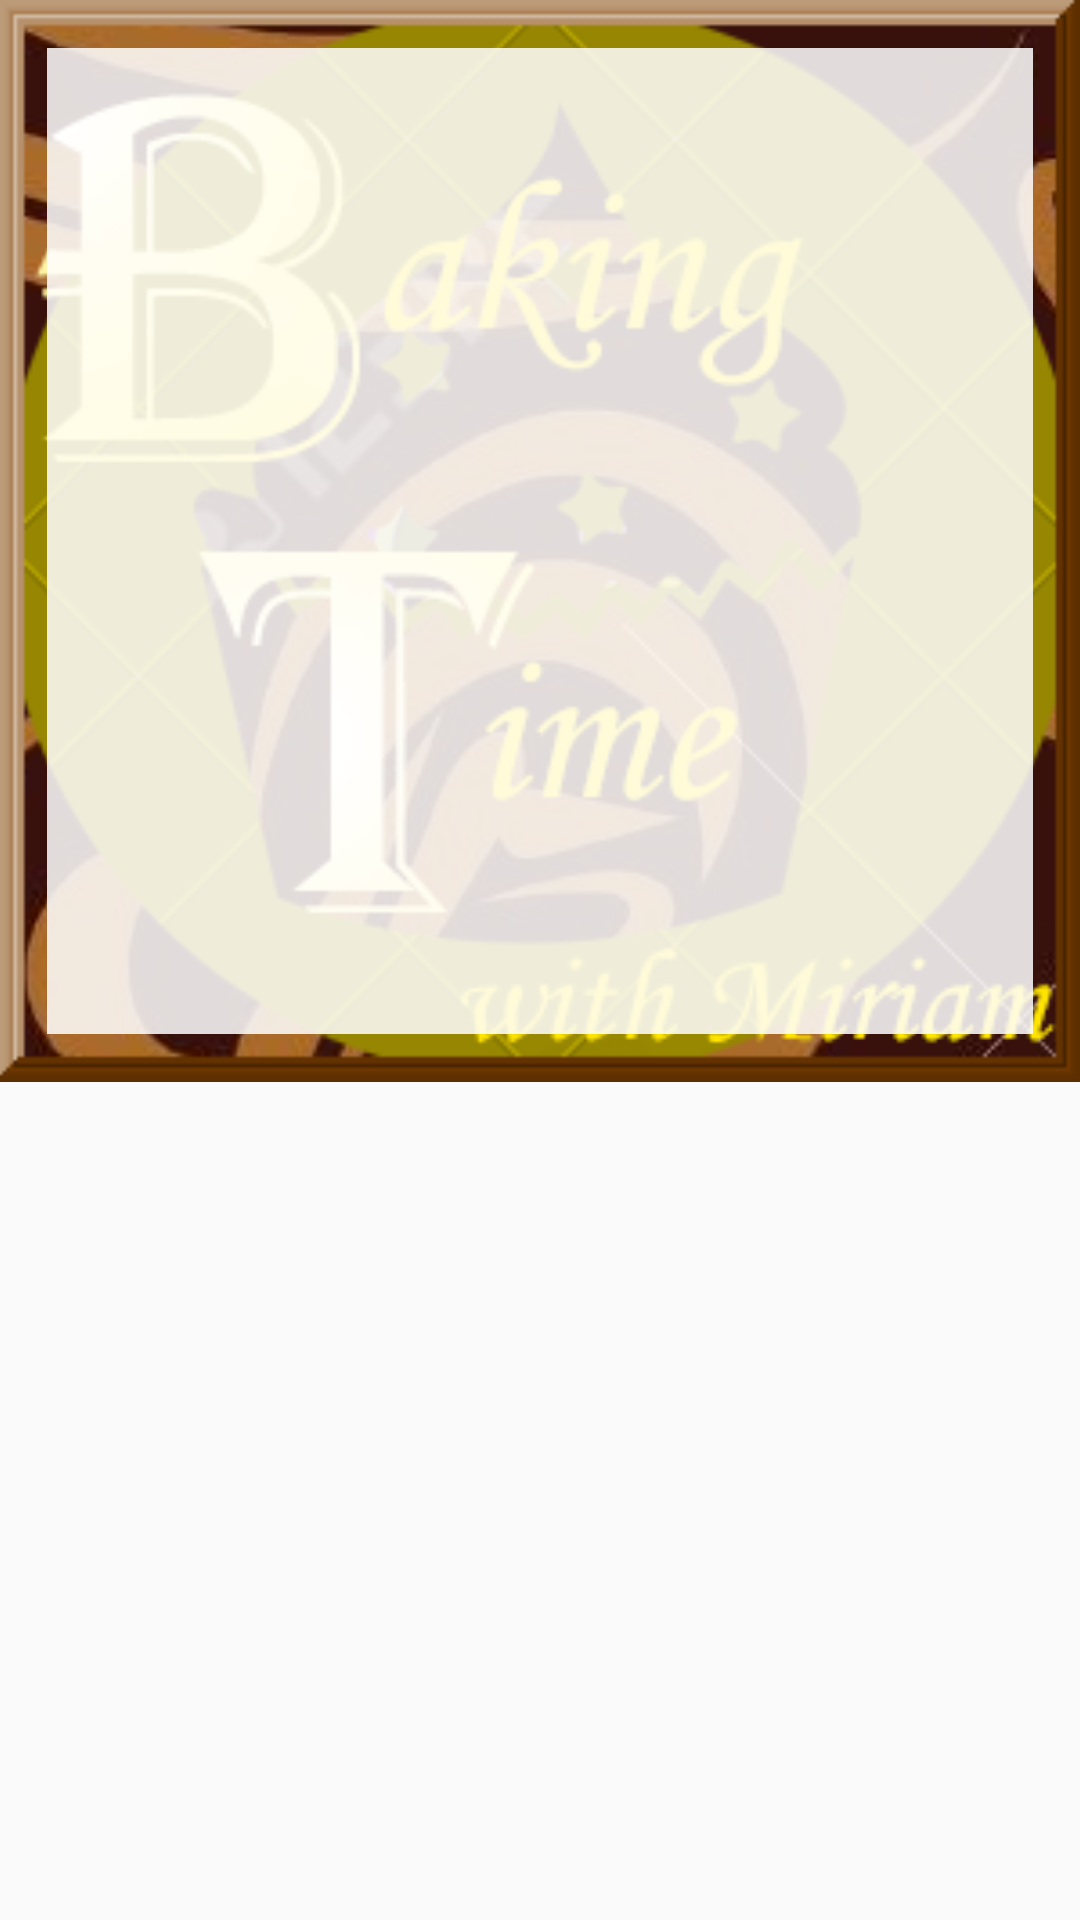

This screen was rendered from an Android layout file. Write that file and the resources it references.
<!-- AndroidManifest.xml: application theme AppTheme -->
<!-- res/layout/baking_time_widget_provider.xml -->
<RelativeLayout xmlns:android="http://schemas.android.com/apk/res/android"
                android:id="@+id/widget_rl"
                android:layout_width="wrap_content"
                android:layout_height="wrap_content"
                android:padding="@dimen/widget_margin">

    <ImageView
        android:id="@+id/widget_iv"
        android:layout_width="wrap_content"
        android:layout_height="wrap_content"
        android:layout_alignParentLeft="true"
        android:layout_alignParentRight="true"
        android:layout_alignParentTop="true"
        android:adjustViewBounds="true"
        android:src="@drawable/bakingtimelogo"/>

    <TextView
        android:id="@+id/widget_tv"
        style="@style/widget_text"
        android:layout_width="wrap_content"
        android:layout_height="wrap_content"
        android:layout_alignBottom="@id/widget_iv"
        android:layout_alignLeft="@id/widget_iv"
        android:layout_alignRight="@id/widget_iv"
        android:layout_alignTop="@id/widget_iv"
        android:layout_margin="16dp"
        android:background="@color/card_transparent"
        android:padding="16dp"/>

</RelativeLayout>
<!-- resources referenced by this layout -->
<resources>
  <color name="card_transparent">#D9FFFFFF</color>
  <!-- drawable bakingtimelogo: png bitmap (drawable, 94247 bytes) -->
  <style name="widget_text">
          <item name="android:textStyle">bold</item>
          <item name="android:textSize">12sp</item>
          <item name="android:gravity">center_vertical</item>
      </style>
  <style name="AppTheme" parent="Theme.AppCompat.Light.NoActionBar">
          
          <item name="colorPrimary">@color/colorPrimary</item>
          <item name="colorPrimaryDark">@color/colorPrimaryDark</item>
          <item name="colorAccent">@color/colorAccent</item>
      </style>
  <color name="colorPrimary">#3F51B5</color>
  <color name="colorPrimaryDark">#303F9F</color>
  <color name="colorAccent">#FF4081</color>
</resources>
